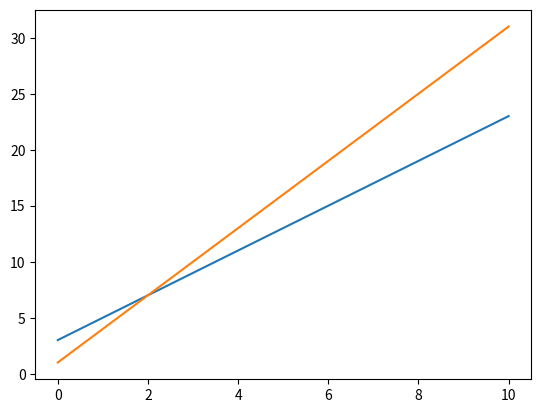

The matplotlib source for this figure:
import numpy as np
import matplotlib.pyplot as plt
from matplotlib.font_manager import FontProperties

fp = FontProperties(fname=r'C:\WINDOWS\Fonts\meiryob.ttc', size=16)

# データ準備
x = np.linspace(0, 10, 5)  # 横軸の描画範囲指定
y1 = 2 * x + 3  # 式1 y = 2x + 3より、縦軸の値算出
y2 = 3 * x + 1  # 式2 y = 3x + 1より、縦軸の値算出

# グラフの装飾
# plt.title('日本語表示テスト', fontproperties=fp)  # タイトル
# plt.xlabel("x軸", fontproperties=fp)  # x軸ラベル
# plt.ylabel("y軸", fontproperties=fp)  # y軸ラベル

# グラフの描画
plt.plot(x, y1, label="式 y = 2x + 3")  # 式1の描画
plt.plot(x, y2, label="式 y = 3x + 1")  # 式2の描画
# plt.legend(loc="upper left", prop=fp)  # 凡例表示
plt.show()
